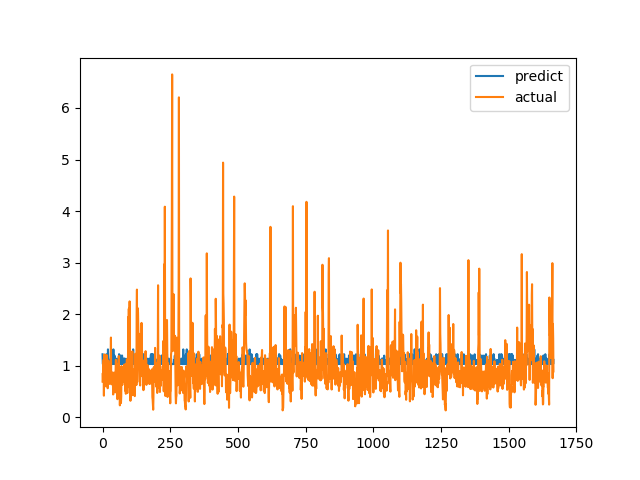

Values plotted in this chart, from the file beside it:
predict, actual
1.222, 0.6915
1.032, 0.8558
1.034, 0.7094
1.032, 1.015
1.032, 1.116
1.113, 0.4183
1.032, 1.002
1.136, 1.219
1.033, 1.143
1.135, 0.6528
1.135, 0.6747
1.032, 0.601
1.033, 0.6695
1.136, 0.6538
1.221, 0.7814
1.032, 1.206
1.136, 0.8469
1.033, 0.8286
1.196, 0.6482
1.032, 0.5624
1.317, 0.7183
1.197, 1.1
1.135, 0.9542
1.112, 0.729
1.032, 0.6694
1.033, 0.8631
1.033, 0.6465
1.033, 0.8223
1.033, 0.9236
1.032, 0.8301
1.03, 1.067
1.136, 1.546
1.033, 0.6827
1.033, 0.6386
1.031, 0.6464
1.032, 0.6881
1.198, 0.7274
1.033, 0.65
1.112, 0.8694
1.033, 0.4409
1.317, 0.4519
1.032, 0.7575
1.197, 0.4952
1.032, 0.6851
1.197, 0.7244
1.135, 0.8654
1.032, 0.74
1.135, 0.8071
1.111, 0.8204
1.032, 1.114
1.031, 1.109
1.113, 0.4751
1.111, 1.039
1.136, 0.9458
1.033, 0.7878
1.112, 0.3505
1.032, 0.9368
1.032, 0.9868
1.033, 0.647
1.033, 1.03
... 1,606 more rows
